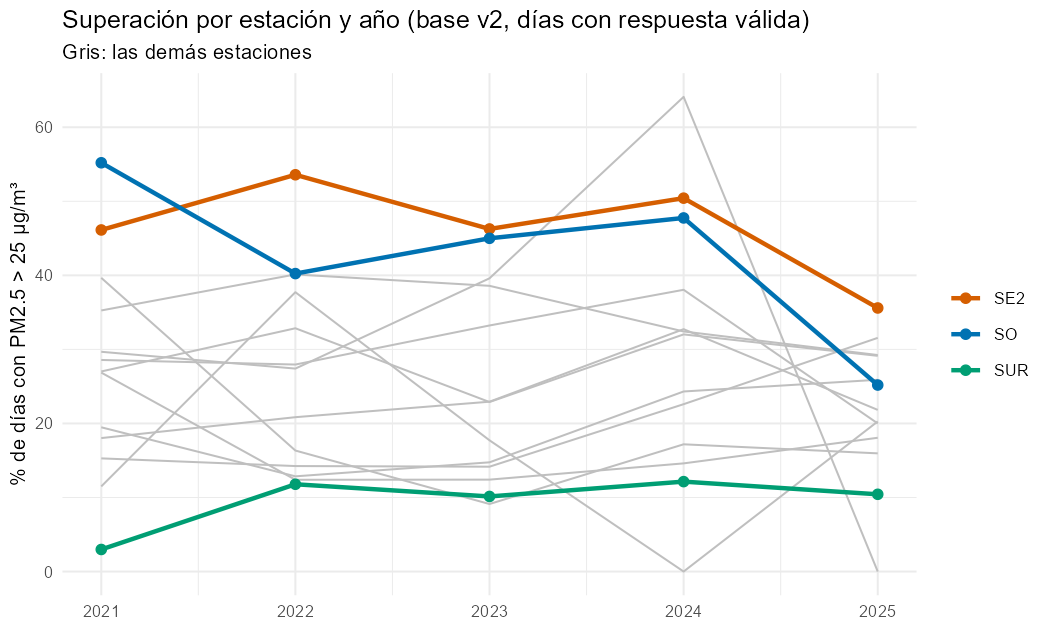

The data file committed next to this chart (first rows):
estacion, anio, dias_v2, pct_superacion_v2, mediana_pm25_v2, dias_v12, pct_superacion_v12, mediana_pm25_v12
CE, 2021, 329, 35.26, 19.62, 330, 35.15, 19.62
CE, 2022, 324, 40.12, 23.01, 324, 40.12, 22.91
CE, 2023, 311, 38.59, 21.76, 316, 38.92, 21.48
CE, 2024, 293, 32.42, 20.45, 294, 32.31, 20.45
CE, 2025, 301, 29.24, 15.22, 305, 29.18, 15.22
NE, 2021, 359, 27.02, 18.7, 359, 27.02, 18.7
NE, 2022, 347, 32.85, 20.1, 347, 33.14, 20.11
NE, 2023, 332, 22.89, 16.83, 333, 22.52, 16.69
NE, 2024, 331, 32.02, 19.75, 335, 32.54, 19.75
NE, 2025, 333, 29.13, 18.87, 337, 29.97, 18.91
NE2, 2021, 329, 28.57, 20.12, 333, 28.23, 20.08
NE2, 2022, 347, 27.95, 19.61, 353, 26.91, 19.44
NE2, 2023, 322, 33.23, 21.68, 341, 29.33, 20.88
NE2, 2024, 205, 38.05, 21.95, 224, 36.61, 20.61
NE2, 2025, 15, 20, 18.5, 15, 13.33, 18.5
NO, 2021, 310, 29.68, 19.58, 311, 29.58, 19.46
NO, 2022, 270, 27.41, 19.46, 284, 27.11, 19.31
NO, 2023, 149, 39.6, 22.78, 173, 33.53, 20.75
NO, 2024, 39, 64.1, 28.45, 52, 53.85, 26.28
NO, 2025, 12, 0, 12.82, 12, 0, 12.82
NO2, 2021, 348, 11.49, 14.78, 349, 11.46, 14.72
NO2, 2022, 334, 37.72, 21.62, 337, 37.39, 21.65
NO2, 2023, 316, 17.72, 14.56, 319, 17.55, 14.46
NO2, 2024, 243, 0, 9.609, 249, 0, 9.594
NO2, 2025, 296, 20.27, 16.98, 299, 20.4, 16.92
NTE, 2021, 295, 39.66, 22.08, 300, 40.33, 22.11
NTE, 2022, 306, 16.34, 13.53, 309, 16.5, 13.45
NTE, 2023, 329, 9.119, 13.35, 333, 9.61, 13.34
NTE, 2024, 355, 17.18, 14.87, 355, 16.9, 14.81
NTE, 2025, 307, 15.96, 16.91, 310, 15.81, 16.9
NTE2, 2021, 344, 18.02, 18.55, 351, 17.38, 18.04
NTE2, 2022, 355, 20.85, 17.46, 359, 20.06, 17.35
NTE2, 2023, 327, 22.94, 18.61, 345, 21.45, 18.54
NTE2, 2024, 333, 32.73, 20.08, 350, 31.14, 19.96
NTE2, 2025, 339, 21.83, 17.83, 349, 21.49, 17.46
SE, 2021, 335, 26.87, 18.53, 336, 26.49, 18.42
SE, 2022, 347, 12.39, 14.87, 350, 12.29, 14.79
SE, 2023, 282, 12.41, 15.59, 286, 11.54, 15.32
SE, 2024, 267, 14.61, 15.78, 268, 14.55, 15.81
SE, 2025, 310, 18.06, 16.52, 313, 17.89, 16.57
SE2, 2021, 310, 46.13, 23.95, 315, 46.03, 23.9
SE2, 2022, 321, 53.58, 27, 325, 53.23, 26.92
SE2, 2023, 348, 46.26, 23.8, 351, 45.3, 23.35
SE2, 2024, 353, 50.42, 25.18, 357, 49.86, 25
SE2, 2025, 354, 35.59, 20.46, 360, 34.44, 20.3
SE3, 2021, 308, 19.48, 15.92, 313, 18.85, 15.83
SE3, 2022, 350, 12.86, 13.67, 352, 12.22, 13.36
SE3, 2023, 339, 14.75, 14.08, 351, 14.25, 13.52
SE3, 2024, 329, 24.32, 18.32, 350, 22.86, 17.05
SE3, 2025, 251, 25.9, 18.42, 301, 21.26, 17.03
SO, 2021, 346, 55.2, 26.26, 346, 55.2, 26.28
SO, 2022, 338, 40.24, 22.02, 340, 40.29, 21.88
SO, 2023, 340, 45, 23.06, 344, 44.48, 23.16
SO, 2024, 289, 47.75, 24.56, 290, 47.93, 24.59
SO, 2025, 266, 25.19, 17.79, 296, 22.97, 17.19
SO2, 2021, 301, 15.28, 16.92, 305, 15.41, 16.83
SO2, 2022, 358, 14.25, 15.98, 358, 13.97, 15.68
SO2, 2023, 339, 14.16, 17.25, 349, 13.47, 16.62
SO2, 2024, 323, 22.6, 18.14, 348, 20.4, 17.19
SO2, 2025, 244, 31.56, 21.93, 297, 24.58, 21.1
... 5 more rows
